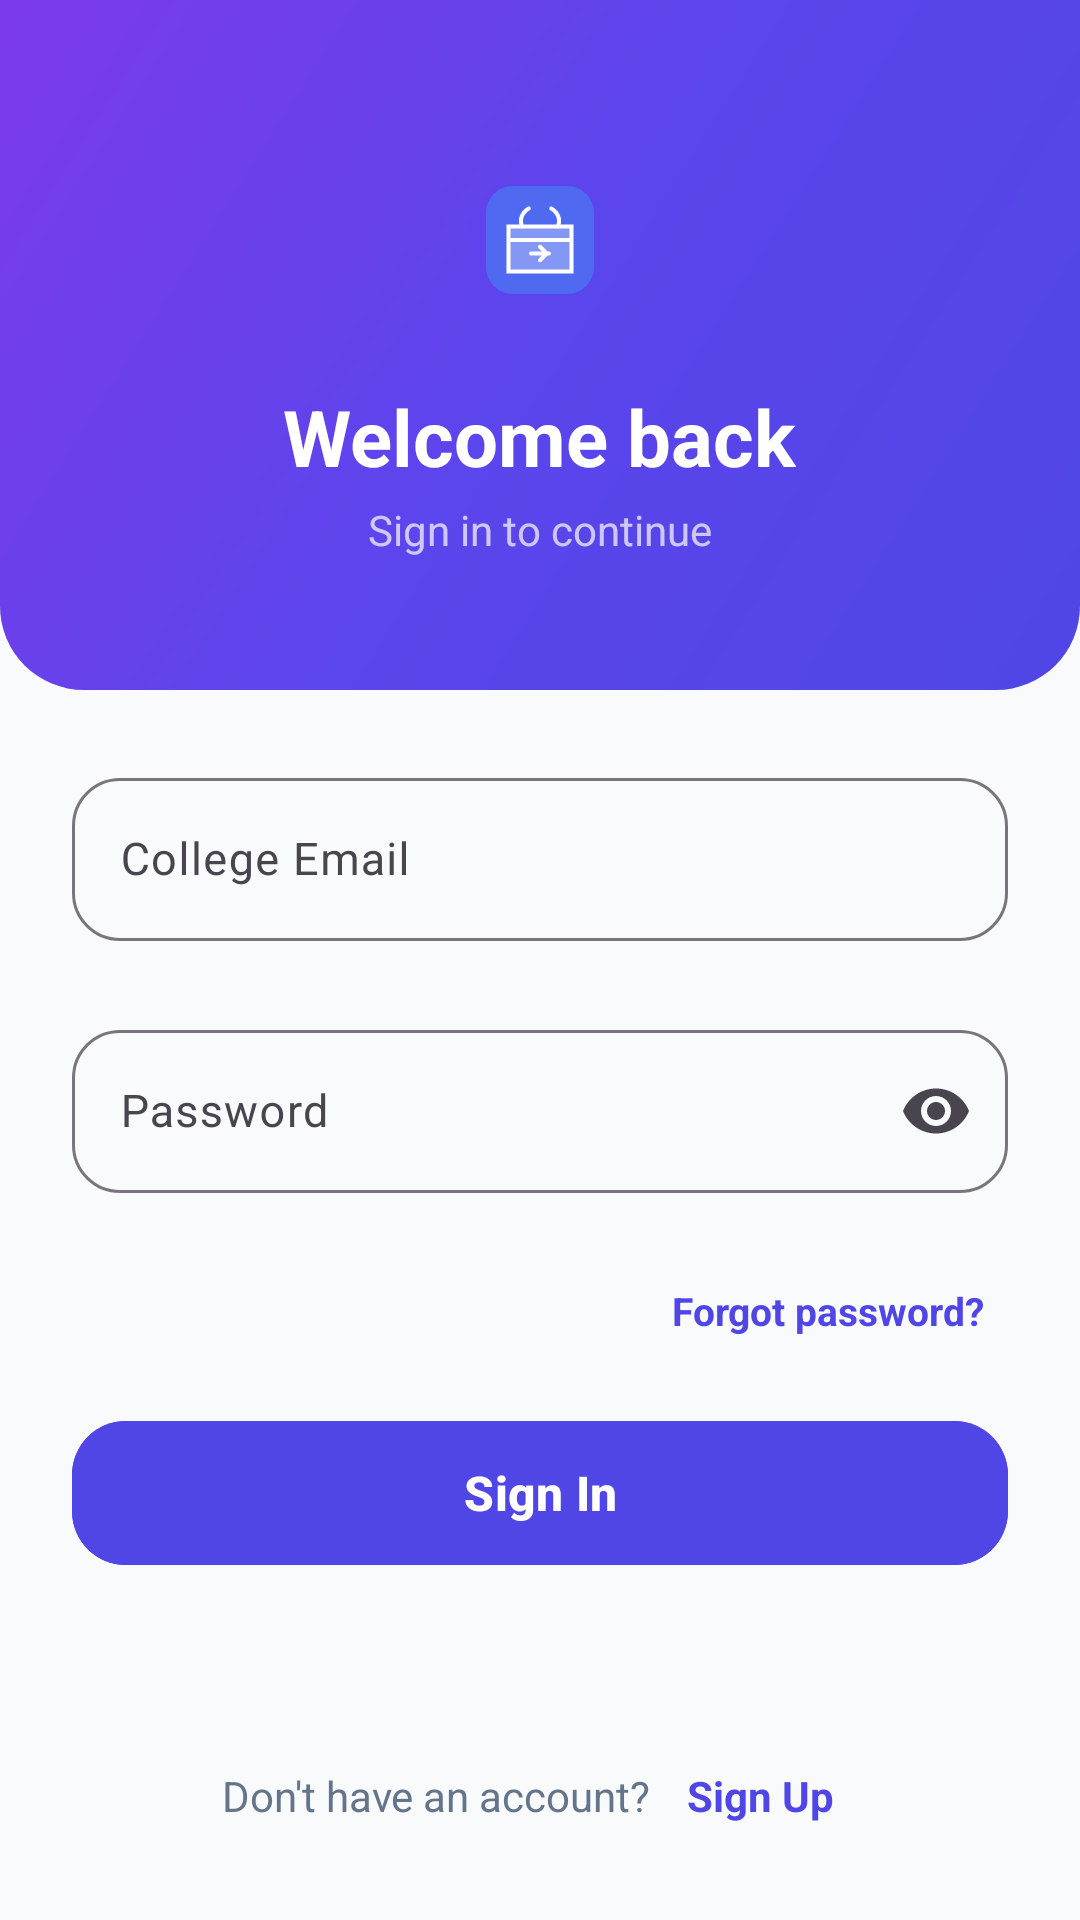

This screen was rendered from an Android layout file. Write that file and the resources it references.
<!-- AndroidManifest.xml: application theme Theme.BorrowBox -->
<!-- res/layout/activity_login.xml -->
<?xml version="1.0" encoding="utf-8"?>
<ScrollView xmlns:android="http://schemas.android.com/apk/res/android"
    xmlns:app="http://schemas.android.com/apk/res-auto"
    android:layout_width="match_parent"
    android:layout_height="match_parent"
    android:background="@color/background"
    android:fillViewport="true">

    <LinearLayout
        android:layout_width="match_parent"
        android:layout_height="wrap_content"
        android:orientation="vertical">

        
        <LinearLayout
            android:layout_width="match_parent"
            android:layout_height="wrap_content"
            android:background="@drawable/bg_gradient_header"
            android:gravity="center"
            android:orientation="vertical"
            android:paddingStart="24dp"
            android:paddingTop="48dp"
            android:paddingEnd="24dp"
            android:paddingBottom="44dp">

            <FrameLayout
                android:layout_width="64dp"
                android:layout_height="64dp"
                android:layout_marginBottom="16dp"
                android:background="@drawable/bg_white_translucent_button">

                <ImageView
                    android:layout_width="36dp"
                    android:layout_height="36dp"
                    android:layout_gravity="center"
                    android:src="@drawable/ic_bb_logo"
                    android:contentDescription="@string/app_name" />
            </FrameLayout>

            <TextView
                android:layout_width="wrap_content"
                android:layout_height="wrap_content"
                android:text="@string/welcome_back"
                android:textColor="@color/white"
                android:textSize="26sp"
                android:textStyle="bold" />

            <TextView
                android:layout_width="wrap_content"
                android:layout_height="wrap_content"
                android:layout_marginTop="4dp"
                android:text="@string/sign_in_sub"
                android:textColor="@color/white_overlay_70"
                android:textSize="14sp" />
        </LinearLayout>

        
        <LinearLayout
            android:layout_width="match_parent"
            android:layout_height="wrap_content"
            android:orientation="vertical"
            android:padding="24dp">

            
            <com.google.android.material.textfield.TextInputLayout
                android:id="@+id/tilLoginEmail"
                style="@style/Widget.Material3.TextInputLayout.OutlinedBox"
                android:layout_width="match_parent"
                android:layout_height="wrap_content"
                android:hint="@string/college_email"
                app:boxCornerRadiusBottomEnd="16dp"
                app:boxCornerRadiusBottomStart="16dp"
                app:boxCornerRadiusTopEnd="16dp"
                app:boxCornerRadiusTopStart="16dp"
                app:errorEnabled="true">

                <com.google.android.material.textfield.TextInputEditText
                    android:id="@+id/etLoginEmail"
                    android:layout_width="match_parent"
                    android:layout_height="wrap_content"
                    android:inputType="textEmailAddress"
                    android:maxLines="1"
                    android:textColor="@color/text_primary"
                    android:textSize="15sp" />
            </com.google.android.material.textfield.TextInputLayout>

            
            <com.google.android.material.textfield.TextInputLayout
                android:id="@+id/tilLoginPassword"
                style="@style/Widget.Material3.TextInputLayout.OutlinedBox"
                android:layout_width="match_parent"
                android:layout_height="wrap_content"
                android:layout_marginTop="4dp"
                android:hint="@string/password_label"
                app:boxCornerRadiusBottomEnd="16dp"
                app:boxCornerRadiusBottomStart="16dp"
                app:boxCornerRadiusTopEnd="16dp"
                app:boxCornerRadiusTopStart="16dp"
                app:endIconMode="password_toggle"
                app:errorEnabled="true">

                <com.google.android.material.textfield.TextInputEditText
                    android:id="@+id/etLoginPassword"
                    android:layout_width="match_parent"
                    android:layout_height="wrap_content"
                    android:inputType="textPassword"
                    android:maxLines="1"
                    android:textColor="@color/text_primary"
                    android:textSize="15sp" />
            </com.google.android.material.textfield.TextInputLayout>

            
            <TextView
                android:id="@+id/tvForgotPassword"
                android:layout_width="wrap_content"
                android:layout_height="wrap_content"
                android:layout_gravity="end"
                android:layout_marginTop="2dp"
                android:padding="8dp"
                android:text="@string/forgot_password"
                android:textColor="@color/primary"
                android:textSize="13sp"
                android:textStyle="bold" />

            
            <com.google.android.material.button.MaterialButton
                android:id="@+id/btnLogin"
                android:layout_width="match_parent"
                android:layout_height="56dp"
                android:layout_marginTop="16dp"
                android:backgroundTint="@color/primary"
                android:text="@string/sign_in"
                android:textColor="@color/white"
                android:textSize="16sp"
                android:textStyle="bold"
                app:cornerRadius="18dp" />

            <ProgressBar
                android:id="@+id/progressLogin"
                android:layout_width="36dp"
                android:layout_height="36dp"
                android:layout_gravity="center_horizontal"
                android:layout_marginTop="16dp"
                android:visibility="gone" />
        </LinearLayout>

        <View
            android:layout_width="match_parent"
            android:layout_height="0dp"
            android:layout_weight="1" />

        
        <LinearLayout
            android:layout_width="match_parent"
            android:layout_height="wrap_content"
            android:gravity="center"
            android:orientation="horizontal"
            android:padding="24dp">

            <TextView
                android:layout_width="wrap_content"
                android:layout_height="wrap_content"
                android:text="@string/dont_have_account"
                android:textColor="@color/text_tertiary"
                android:textSize="14sp" />

            <TextView
                android:id="@+id/tvGoToSignUp"
                android:layout_width="wrap_content"
                android:layout_height="wrap_content"
                android:layout_marginStart="4dp"
                android:padding="8dp"
                android:text="@string/sign_up"
                android:textColor="@color/primary"
                android:textSize="14sp"
                android:textStyle="bold" />
        </LinearLayout>
    </LinearLayout>
</ScrollView>
<!-- resources referenced by this layout -->
<resources>
  <color name="background">#F8FAFC</color>
  <color name="primary">#4F46E5</color>
  <color name="text_primary">#0F172A</color>
  <color name="text_tertiary">#64748B</color>
  <color name="white">#FFFFFF</color>
  <color name="white_overlay_70">#B3FFFFFF</color>
  <!-- drawable bg_gradient_header (drawable) -->
  <?xml version="1.0" encoding="utf-8"?>
  <shape xmlns:android="http://schemas.android.com/apk/res/android"
      android:shape="rectangle">
      <gradient
          android:angle="135"
          android:startColor="#4F46E5"
          android:centerColor="#5B45EC"
          android:endColor="#7C3AED"
          android:type="linear" />
      <corners
          android:bottomLeftRadius="28dp"
          android:bottomRightRadius="28dp" />
  </shape>
  <!-- drawable ic_bb_logo (drawable) -->
  <vector xmlns:android="http://schemas.android.com/apk/res/android"
      android:width="48dp"
      android:height="48dp"
      android:viewportWidth="48"
      android:viewportHeight="48">
      <path
          android:fillColor="#4F6AF0"
          android:pathData="M0,12C0,5.373 5.373,0 12,0L36,0C42.627,0 48,5.373 48,12L48,36C48,42.627 42.627,48 36,48L12,48C5.373,48 0,42.627 0,36Z" />
      <path
          android:fillColor="#4DFFFFFF"
          android:strokeColor="#FFFFFF"
          android:strokeWidth="1.8"
          android:pathData="M10,18h28v20h-28z" />
      <path
          android:strokeColor="#FFFFFF"
          android:strokeWidth="1.8"
          android:pathData="M10,24h28" />
      <path
          android:strokeColor="#FFFFFF"
          android:strokeWidth="1.8"
          android:strokeLineCap="round"
          android:pathData="M19,10c0,0 -5,2.5 -3,8M29,10c0,0 5,2.5 3,8" />
      <path
          android:strokeColor="#FFFFFF"
          android:strokeWidth="1.8"
          android:strokeLineCap="round"
          android:strokeLineJoin="round"
          android:pathData="M20,30h8M24,27l3,3 -3,3" />
  </vector>
  <string name="app_name">BorrowBox</string>
  <string name="college_email">College Email</string>
  <string name="dont_have_account">Don\'t have an account?</string>
  <string name="forgot_password">Forgot password?</string>
  <string name="password_label">Password</string>
  <string name="sign_in">Sign In</string>
  <string name="sign_in_sub">Sign in to continue</string>
  <string name="sign_up">Sign Up</string>
  <string name="welcome_back">Welcome back</string>
  <style name="Theme.BorrowBox" parent="Theme.Material3.DayNight.NoActionBar">
          
          <item name="colorPrimary">@color/primary</item>
          <item name="colorPrimaryVariant">@color/primary_dark</item>
          <item name="colorOnPrimary">@color/white</item>
          
          <item name="colorSecondary">@color/teal_success</item>
          <item name="colorSecondaryVariant">@color/teal_success</item>
          <item name="colorOnSecondary">@color/white</item>
          
          <item name="colorSurface">@color/surface</item>
          <item name="colorOnSurface">@color/text_primary</item>
          <item name="android:colorBackground">@color/background</item>
          
          <item name="android:statusBarColor">@color/transparent</item>
          <item name="android:windowLightStatusBar">true</item>
          <item name="android:windowBackground">@color/background</item>
      </style>
  <color name="primary_dark">#3730A3</color>
  <color name="teal_success">#059669</color>
  <color name="surface">#FFFFFF</color>
  <color name="transparent">#00000000</color>
</resources>
